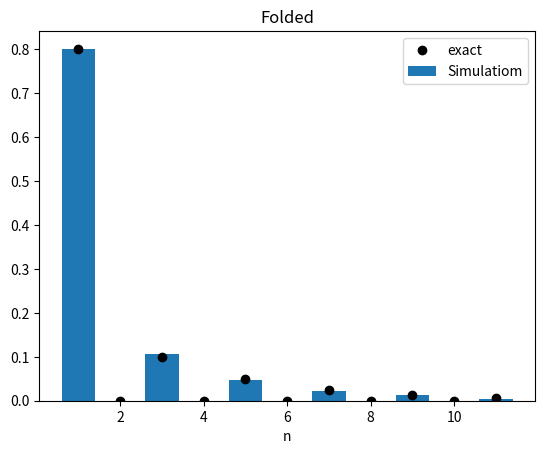
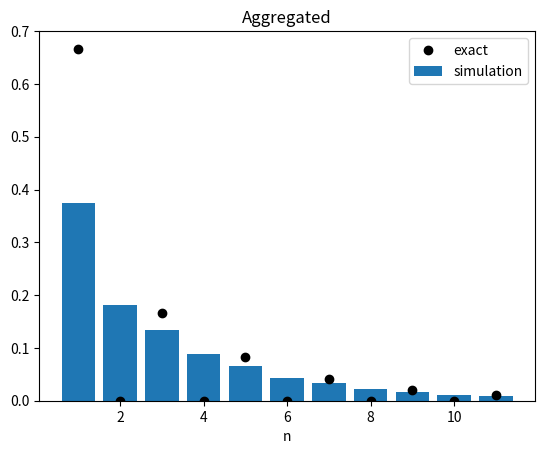

The script that saved these images, in order:
#!/usr/bin/env python
# coding: utf-8

# In[5]:


# Homework 4 Question 4


import random
import numpy as np
import matplotlib.pyplot as plt
P = [[0,   1/2, 1/2, 0,   0  ],
     [1/4, 0,   0,   1/2, 1/4],
     [3/4, 0,   0,   0,   1/4],
     [0,   0,   0,   1,   0  ],
     [0,   0,   0,   0,   1  ]]
 
for start in [0, 1, 2]:
    foldtimes = []
    aggtimes = []
 
    for run in range(10000):
        x = start
        T = 0
        while x < 3:    
            u = random.random()
            total = 0
            for y in range(5):
                total = total + P[x][y]
                if u < total:
                    break
            x=y
            T=T+1
            if x ==3:
                foldtimes.append(T)
            else:
                aggtimes.append(T)
    print("start", start)
    print("  h    =", len(foldtimes) / 10000)
    print("  g    =", (sum(foldtimes) + sum(aggtimes)) / 10000)
    print("  tauF =", sum(foldtimes) / len(foldtimes))
    print("  tauA =", sum(aggtimes) / len(aggtimes))
 
    if start == 1:
        fold_I = foldtimes
        agg_I = aggtimes

Q = np.array([[0, 1/2, 1/2], [1/4, 0, 0], [3/4, 0, 0]])
R = np.array([[0, 0], [1/2, 1/4], [0, 1/4]])
 
ns = [1, 2, 3, 4, 5, 6, 7, 8, 9, 10, 11]
sim_fold, exact_fold, sim_agg, exact_agg = [], [], [], []
for n in ns:
    QR = np.linalg.matrix_power(Q, n - 1) @ R
    exact_fold.append(QR[1, 0] / (5/8))
    exact_agg.append(QR[1, 1] / (3/8))
    sim_fold.append(fold_I.count(n) / len(fold_I))
    sim_agg.append(agg_I.count(n) / len(agg_I))

plt.bar(ns ,sim_fold, label = 'Simulatiom')
plt.plot(ns, exact_fold, "ko", label="exact")
plt.title("Folded")
plt.xlabel("n")
plt.legend()
plt.show()

plt.bar(ns, sim_agg, label="simulation")
plt.plot(ns, exact_agg, "ko", label="exact")
plt.title("Aggregated")
plt.xlabel("n")
plt.legend()


# In[ ]:
